Run: headless pygame with SDL's dummy video driver; simulated clock (each Clock.tick advances the game by its frame time, no real sleeping); random seed 0; keys injected as events and as key.get_pressed() state; mouse plan: one left click at the window centre at the start of phase 2, then a move to the lower-right quarter at the start of phase 3.
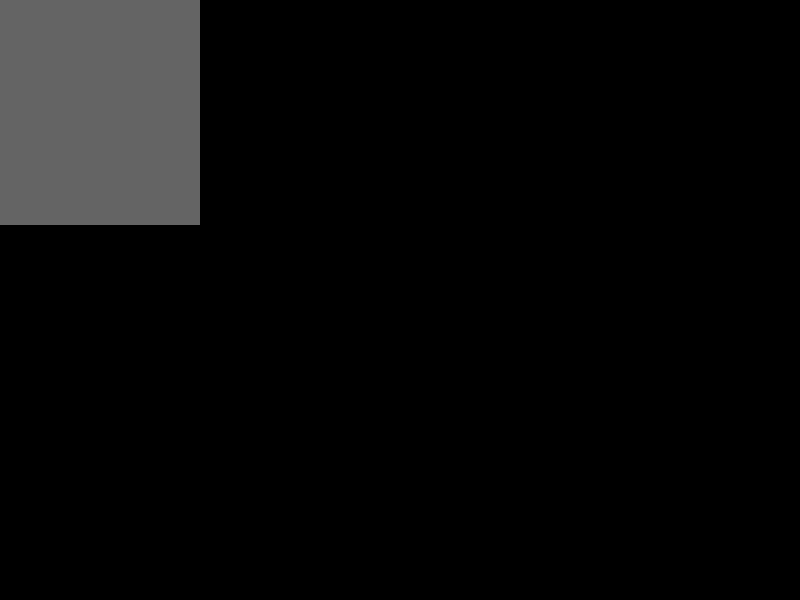
Frame 1 of 4 · flips 1–60 · no input
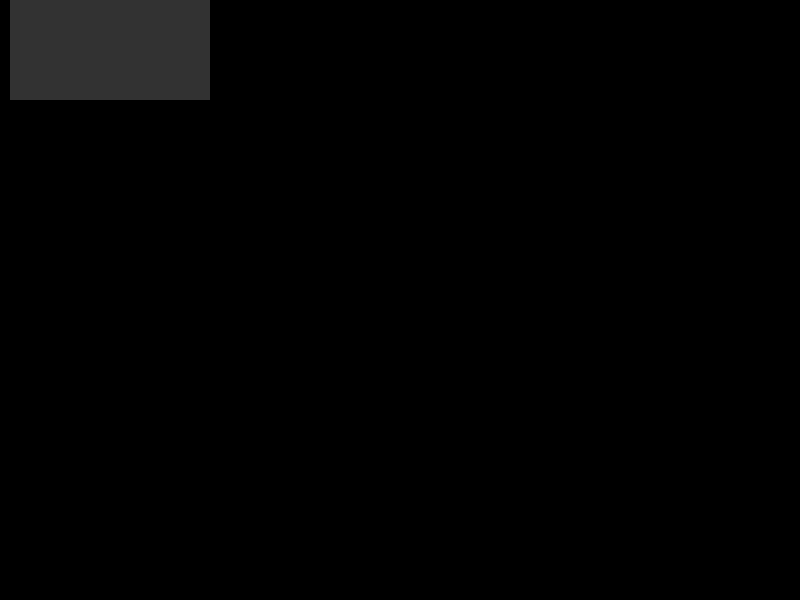
Frame 2 of 4 · flips 61–180 · clicked the window centre · tapped SPACE, RETURN · held RIGHT (→), D
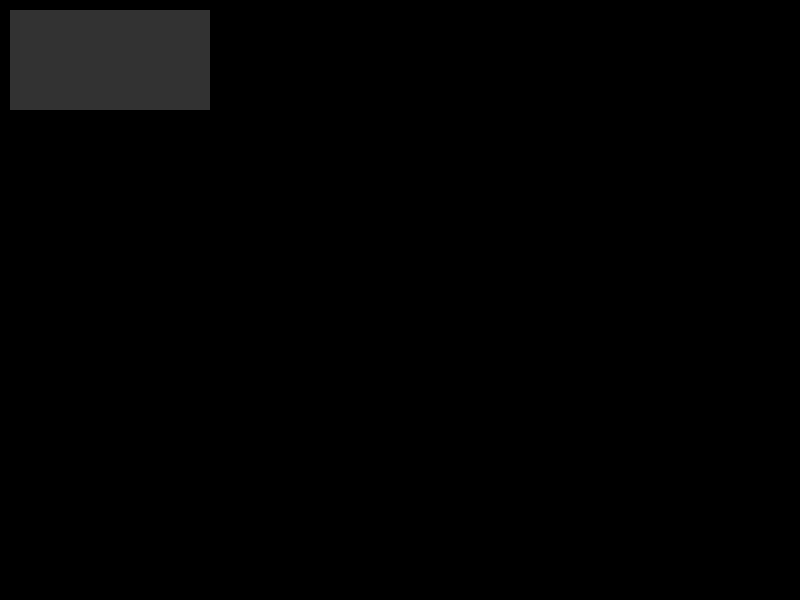
Frame 3 of 4 · flips 181–300 · moved the mouse to the lower-right quarter · held DOWN (↓), S
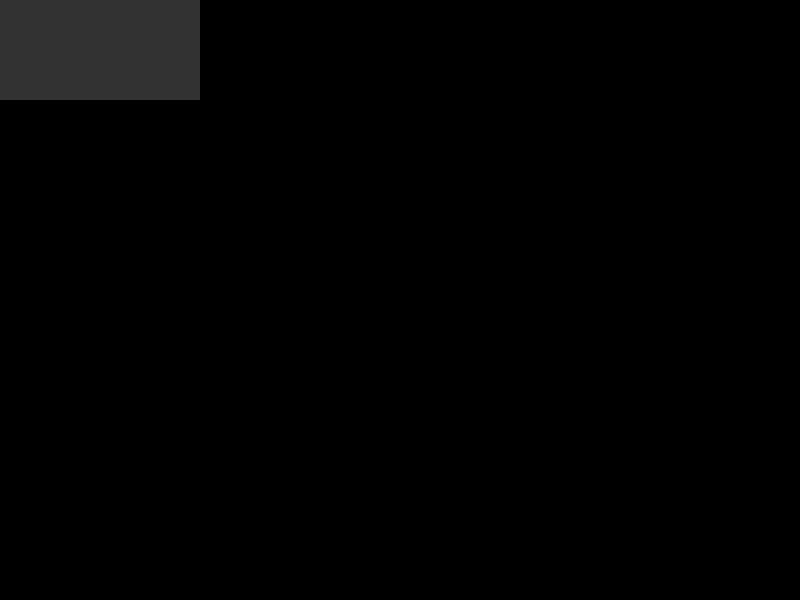
Frame 4 of 4 · flips 301–420 · held LEFT (←), A, UP (↑), W

The pygame program that drew these frames:

import pygame
from pygame.locals import *

pygame.init()
screen = pygame.display.set_mode((800, 600))
clock = pygame.time.Clock()

surf = pygame.Surface((200, 100), 0, 32)
surf.fill((50, 50, 50))
s_rect = surf.get_rect()
mx, my = 0, 0
fonts = pygame.font.get_fonts()[:10]

goal = 20*11
scal = 100
while True:
    for event in pygame.event.get():
        if event.type == pygame.QUIT:
            pygame.quit()
            quit()
        if event.type == pygame.KEYDOWN:
            if event.key == pygame.K_DOWN:
                print('down')
                s_rect.move_ip(0, 10)
            if event.key == pygame.K_UP:
                print('up')
                s_rect.move_ip(0, -10)
            if event.key == pygame.K_LEFT:
                print('left')
                s_rect.move_ip(-10, 0)
            if event.key == pygame.K_RIGHT:
                print('right')
                s_rect.move_ip(10, 0)
            if event.key == pygame.K_s:
                surf = pygame.transform.scale(surf, (200, 200))
        
        if event.type == pygame.KEYUP:
            if event.key == pygame.K_s:
                surf = pygame.transform.scale(surf, (200, 100))

        if event.type == pygame.MOUSEMOTION:
            mx, my = pygame.mouse.get_pos()

    if s_rect.collidepoint(mx, my):
        surf.fill((100, 100, 100))

        scal = scal + 5 if scal <= goal else scal
        s_rect = surf.get_rect()
        surf = pygame.transform.smoothscale(surf, (200, scal))
    else:
        surf.fill((50, 50, 50))
        surf = pygame.transform.smoothscale(surf, (200, 100))
        scal = 100

    screen.fill((0, 0, 0))

    for i, f in enumerate(fonts):
        text = pygame.font.SysFont(f, 20).render(f, True, (255, 255, 255))
        text_rect = text.get_rect()
        text_rect.center = (80, 20 * (i +1))
        surf.blit(text, text_rect)

    screen.blit(surf, s_rect)


    pygame.display.flip()
